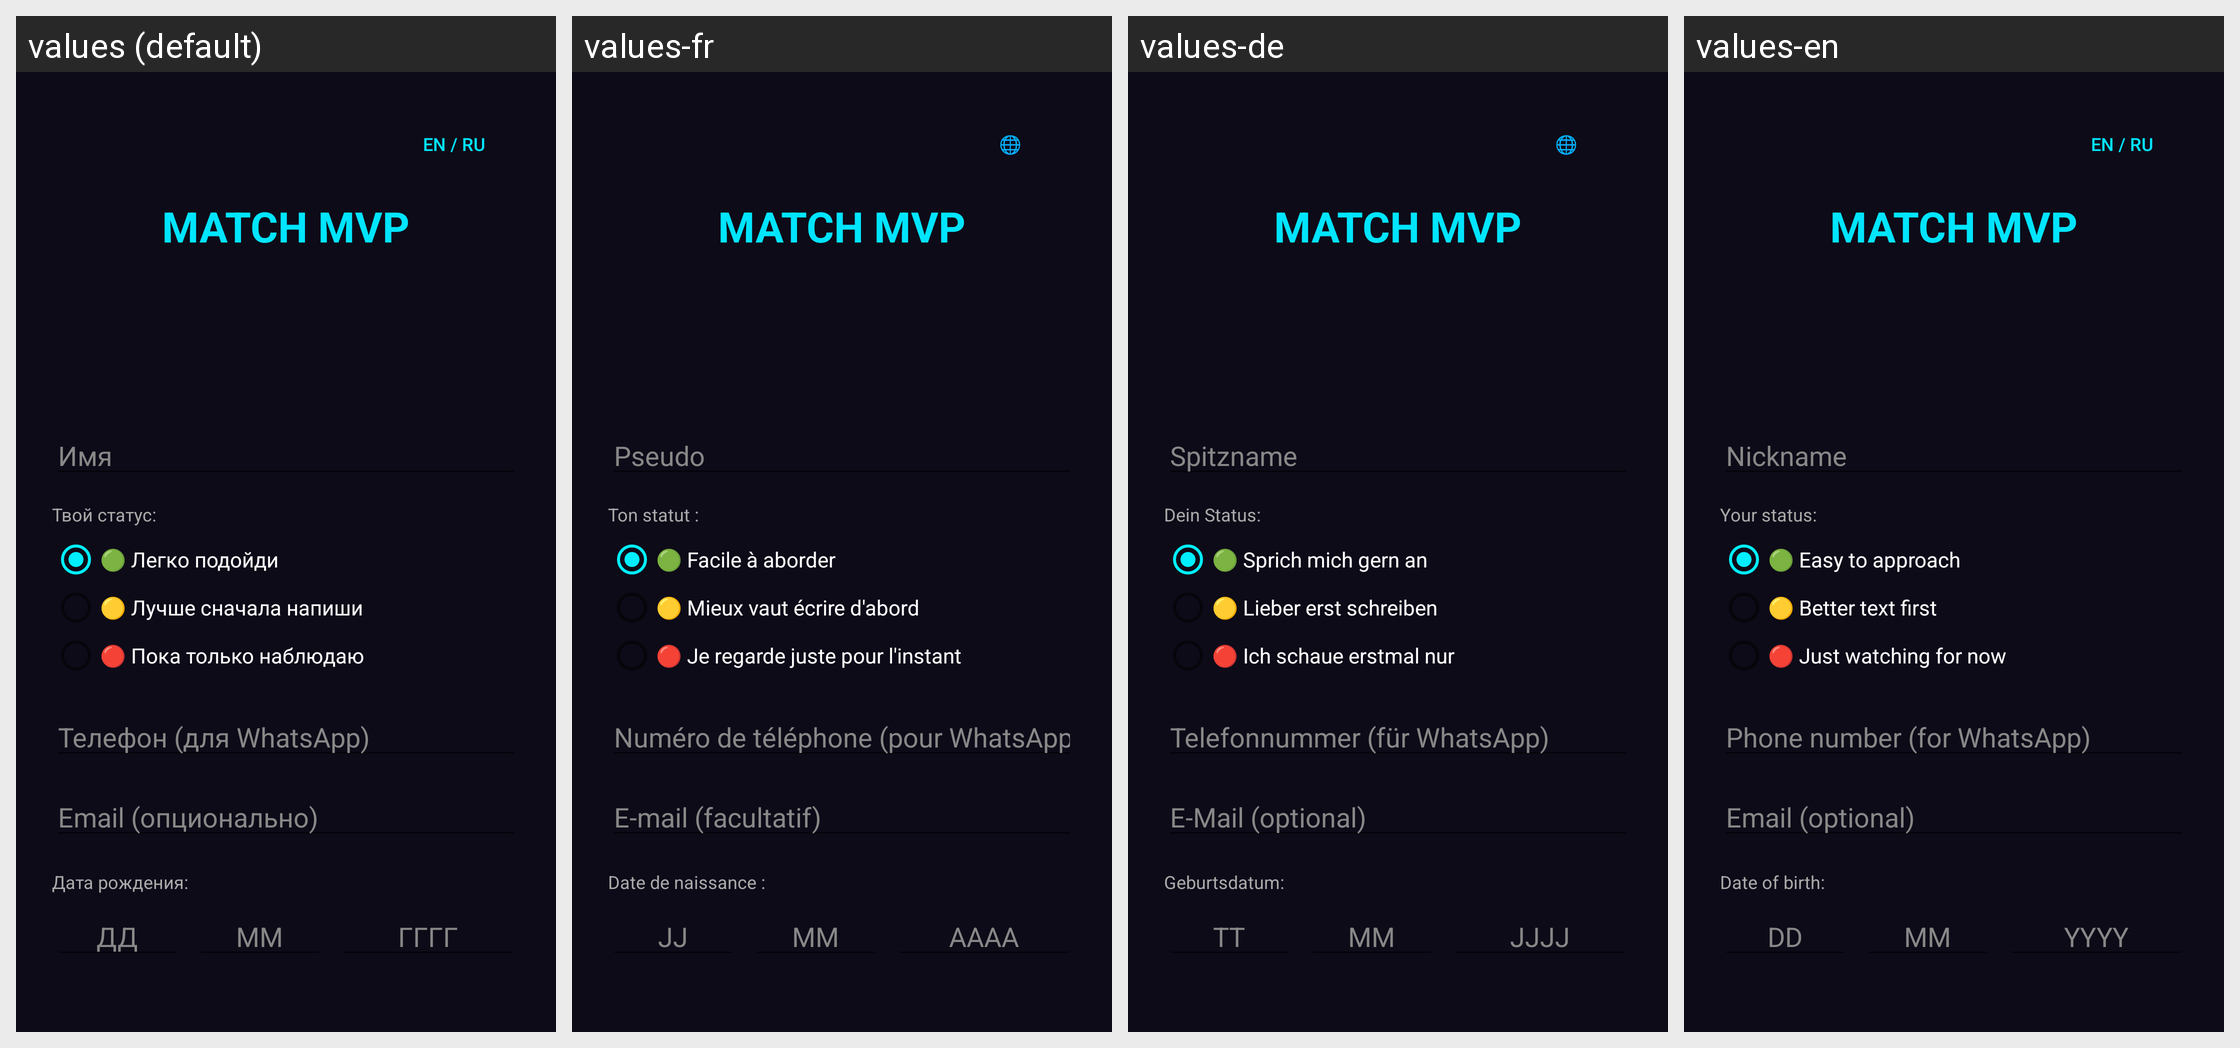

For this localized Android screen grid, give each drawn string resource with its value in every locale shown.
Android screen res/layout/activity_main.xml rendered under 4 locales, left to right: values (default), values-fr, values-de, values-en. Device: Nexus 5 (rendered at 1080×1920; each locale shown at half size, 540×960, under a caption strip naming it); theme Theme.MatchMVP.
Strings drawn on this screen, with the default value and each locale's value (text and hints the layout hard-codes, and strings that could not be matched under every locale, appear in the picture but are not listed):

lang_toggle_button
  values: EN / RU
  values-fr: 🌐
  values-de: 🌐
  values-en: EN / RU

title_app
  values: MATCH MVP
  values-fr: MATCH MVP
  values-de: MATCH MVP
  values-en: MATCH MVP

nickname_hint
  values: Имя
  values-fr: Pseudo
  values-de: Spitzname
  values-en: Nickname

status_label
  values: Твой статус:
  values-fr: Ton statut :
  values-de: Dein Status:
  values-en: Your status:

status_green
  values: 🟢 Легко подойди
  values-fr: 🟢 Facile à aborder
  values-de: 🟢 Sprich mich gern an
  values-en: 🟢 Easy to approach

status_yellow
  values: 🟡 Лучше сначала напиши
  values-fr: 🟡 Mieux vaut écrire d'abord
  values-de: 🟡 Lieber erst schreiben
  values-en: 🟡 Better text first

status_red
  values: 🔴 Пока только наблюдаю
  values-fr: 🔴 Je regarde juste pour l'instant
  values-de: 🔴 Ich schaue erstmal nur
  values-en: 🔴 Just watching for now

phone_hint
  values: Телефон (для WhatsApp)
  values-fr: Numéro de téléphone (pour WhatsApp)
  values-de: Telefonnummer (für WhatsApp)
  values-en: Phone number (for WhatsApp)

email_hint
  values: Email (опционально)
  values-fr: E-mail (facultatif)
  values-de: E-Mail (optional)
  values-en: Email (optional)

birthdate_label
  values: Дата рождения:
  values-fr: Date de naissance :
  values-de: Geburtsdatum:
  values-en: Date of birth:

birthdate_day_hint
  values: ДД
  values-fr: JJ
  values-de: TT
  values-en: DD

birthdate_month_hint
  values: ММ
  values-fr: MM
  values-de: MM
  values-en: MM

birthdate_year_hint
  values: ГГГГ
  values-fr: AAAA
  values-de: JJJJ
  values-en: YYYY
